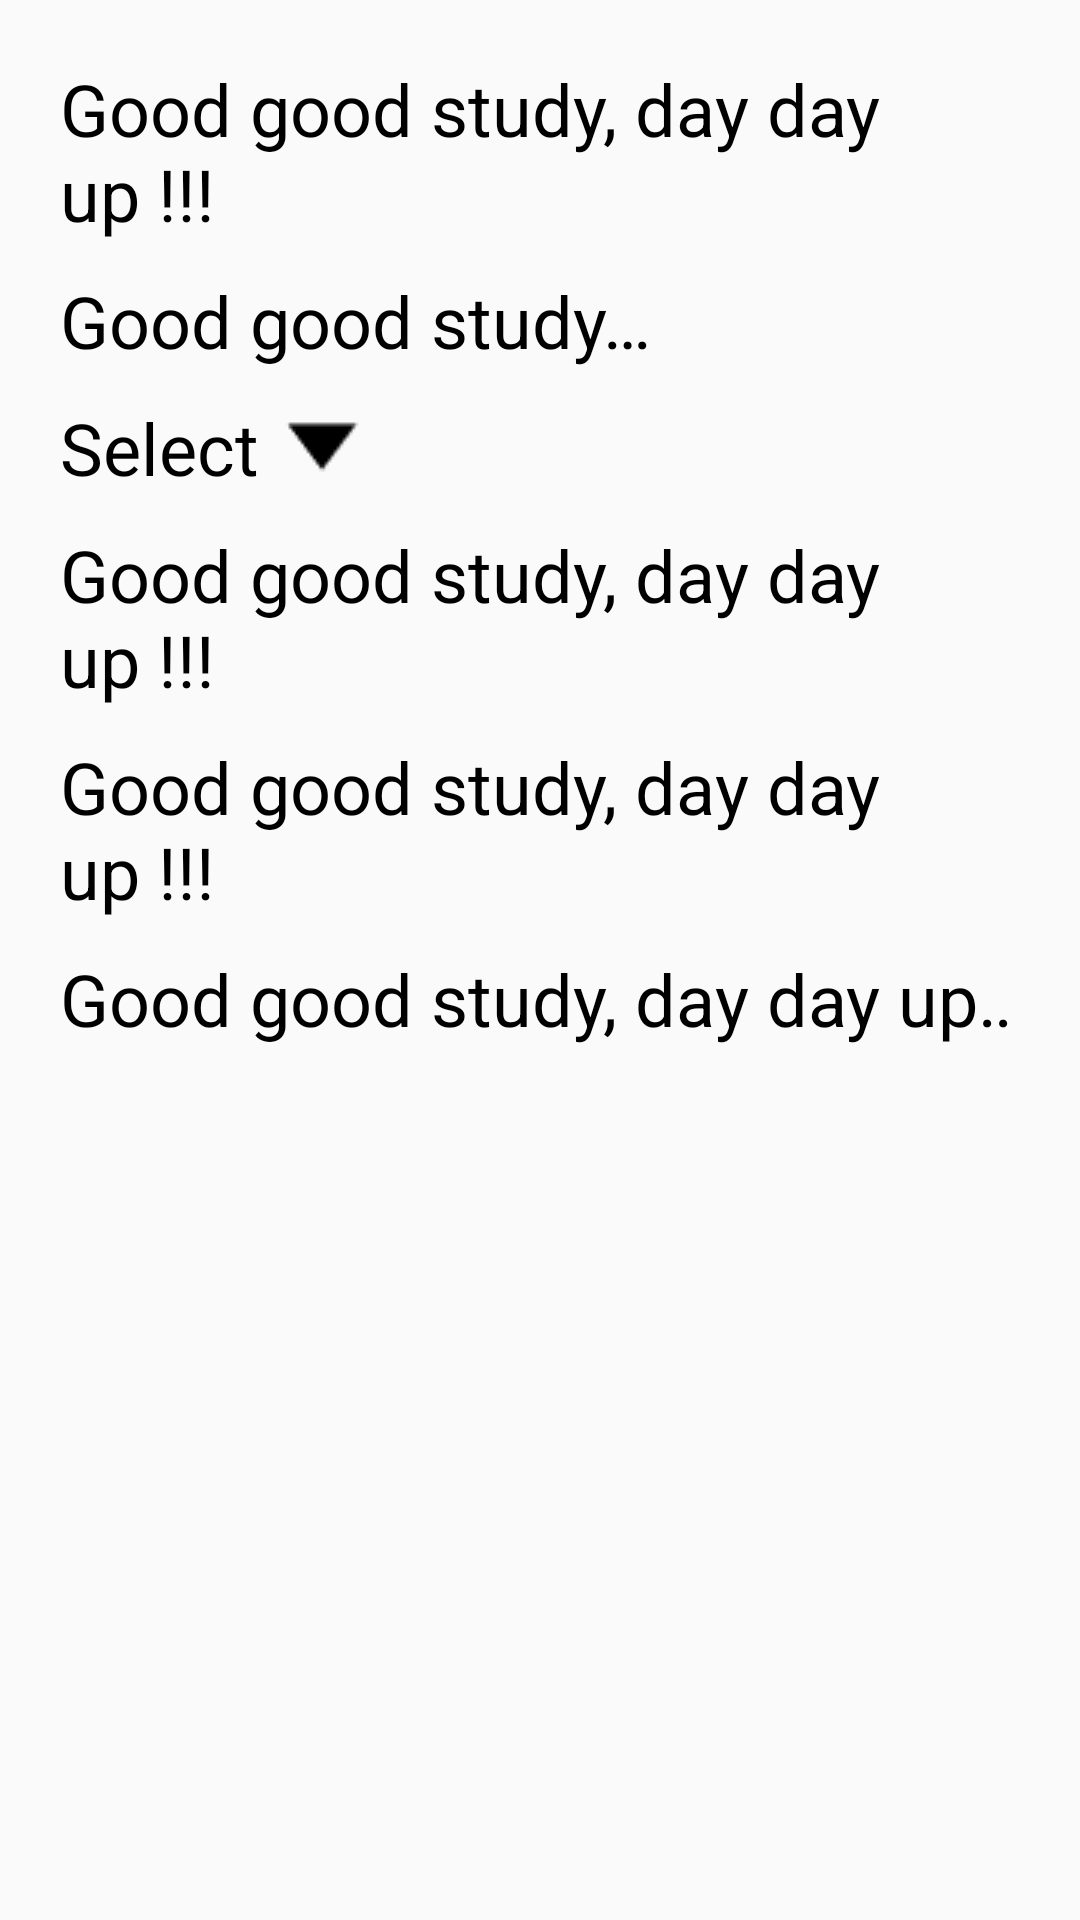

The Android layout XML behind this screen, and the referenced resources:
<!-- AndroidManifest.xml: application theme Theme.Cours2 -->
<!-- res/layout/activity_text_view.xml -->
<?xml version="1.0" encoding="utf-8"?>
<LinearLayout xmlns:android="http://schemas.android.com/apk/res/android"

    android:layout_width="match_parent"
    android:layout_height="match_parent"
    android:orientation="vertical"
    android:padding="20dp">

    <TextView
        android:id="@+id/tv_1"
        android:layout_width="wrap_content"
        android:layout_height="wrap_content"
        android:text="@string/goodStudy"
        android:textColor="#000000"
        android:textSize="24sp" />

    <TextView
        android:id="@+id/tv_2"
        android:layout_width="200dp"
        android:layout_height="wrap_content"
        android:textColor="@color/black"
        android:maxLines="1"
        android:ellipsize="end"
        android:text="@string/goodStudy"
        android:textSize="24sp"
        android:layout_marginTop="10dp" />
    <TextView
        android:id="@+id/tv_3"
        android:layout_width="wrap_content"
        android:layout_height="wrap_content"
        android:layout_marginTop="10dp"
        android:text="Select"
        android:textSize="24sp"
        android:drawableRight="@mipmap/icon_arrow_off"
        android:drawablePadding="5dp"
        android:textColor="@color/black"/>

    <TextView
        android:id="@+id/tv_4"
        android:layout_width="wrap_content"
        android:layout_height="wrap_content"
        android:text="@string/goodStudy"
        android:textColor="#000000"
        android:textSize="24sp"
        android:layout_marginTop="10dp"/>

    <TextView
        android:id="@+id/tv_5"
        android:layout_width="wrap_content"
        android:layout_height="wrap_content"
        android:text="@string/goodStudy"
        android:textColor="#000000"
        android:textSize="24sp"
        android:layout_marginTop="10dp"/>

    <TextView
        android:id="@+id/tv_6"
        android:layout_width="wrap_content"
        android:layout_height="wrap_content"
        android:text="Good good study, day day up !!!Good good study, day day up !!!Good good study, day day up !!!"
        android:textColor="#000000"
        android:textSize="24sp"
        android:layout_marginTop="10dp"
        android:singleLine="true"
        android:ellipsize="marquee"
        android:marqueeRepeatLimit="marquee_forever"
        android:focusable="true"
        android:focusableInTouchMode="true"/>

</LinearLayout>
<!-- resources referenced by this layout -->
<resources>
  <!-- mipmap icon_arrow_off: png bitmap (mipmap-mdpi, 203 bytes) -->
  <string name="goodStudy">Good good study, day day up !!!</string>
  <style name="Theme.Cours2" parent="Theme.MaterialComponents.DayNight.DarkActionBar.Bridge">
          
          <item name="colorPrimary">@color/purple_500</item>
          <item name="colorPrimaryVariant">@color/purple_700</item>
          <item name="colorOnPrimary">@color/white</item>
          
          <item name="colorSecondary">@color/teal_200</item>
          <item name="colorSecondaryVariant">@color/teal_700</item>
          <item name="colorOnSecondary">@color/black</item>
          
          <item name="android:statusBarColor" tools:targetApi="l">?attr/colorPrimaryVariant</item>
          
      </style>
  <!-- not gathered from this repository: default colours our renderer supplied (Android Studio template values) -->
  <color name="purple_500">#FF6200EE</color>
  <color name="purple_700">#FF3700B3</color>
  <color name="teal_200">#FF03DAC5</color>
  <color name="teal_700">#FF018786</color>
  <color name="black">#FF000000</color>
  <color name="white">#FFFFFFFF</color>
</resources>
